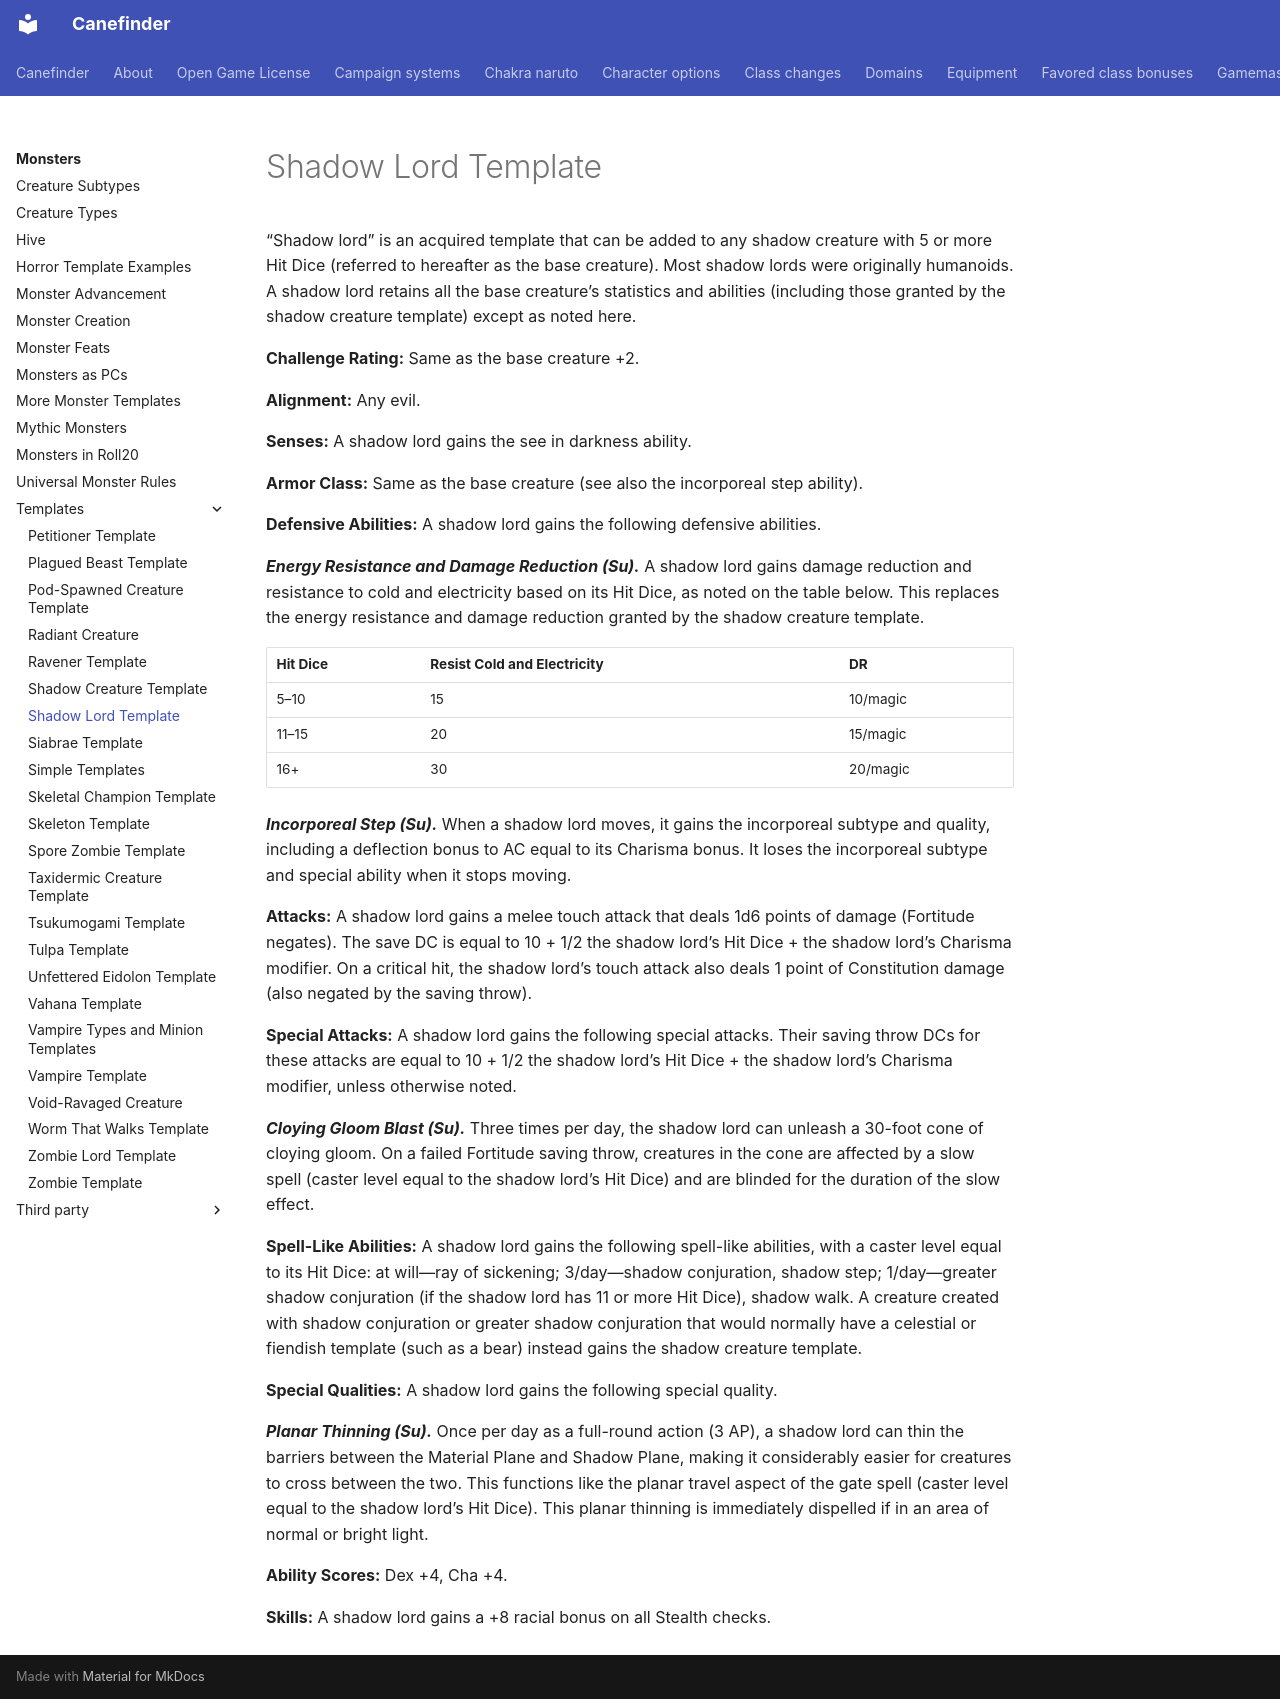

repository: canefinderhouserules/Canefinderhouserules · page: monsters/templates/shadow-lord/index.html · generator: mkdocs

# Shadow Lord Template

“Shadow lord” is an acquired template that can be added to any shadow creature with 5 or more Hit Dice (referred to hereafter as the base creature). Most shadow lords were originally humanoids. A shadow lord retains all the base creature’s statistics and abilities (including those granted by the shadow creature template) except as noted here.

**Challenge Rating:** Same as the base creature +2.

**Alignment:** Any evil.

**Senses:** A shadow lord gains the see in darkness ability.

**Armor Class:** Same as the base creature (see also the incorporeal step ability).

**Defensive Abilities:** A shadow lord gains the following defensive abilities.

***Energy Resistance and Damage Reduction (Su).*** A shadow lord gains damage reduction and resistance to cold and electricity based on its Hit Dice, as noted on the table below. This replaces the energy resistance and damage reduction granted by the shadow creature template.

| Hit Dice | Resist Cold and Electricity | DR |
|---|---|---|
| 5–10 | 15 | 10/magic |
| 11–15 | 20 | 15/magic |
| 16+ | 30 | 20/magic |

***Incorporeal Step (Su).***  When a shadow lord moves, it gains the incorporeal subtype and quality, including a deflection bonus to AC equal to its Charisma bonus. It loses the incorporeal subtype and special ability when it stops moving.

**Attacks:** A shadow lord gains a melee touch attack that deals 1d6 points of damage (Fortitude negates). The save DC is equal to 10 + 1/2 the shadow lord’s Hit Dice + the shadow lord’s Charisma modifier. On a critical hit, the shadow lord’s touch attack also deals 1 point of Constitution damage (also negated by the saving throw).

**Special Attacks:** A shadow lord gains the following special attacks. Their saving throw DCs for these attacks are equal to 10 + 1/2 the shadow lord’s Hit Dice + the shadow lord’s Charisma modifier, unless otherwise noted.

***Cloying Gloom Blast (Su).*** Three times per day, the shadow lord can unleash a 30-foot cone of cloying gloom. On a failed Fortitude saving throw, creatures in the cone are affected by a slow spell (caster level equal to the shadow lord’s Hit Dice) and are blinded for the duration of the slow effect.

**Spell-Like Abilities:** A shadow lord gains the following spell-like abilities, with a caster level equal to its Hit Dice: at will—ray of sickening; 3/day—shadow conjuration, shadow step; 1/day—greater shadow conjuration (if the shadow lord has 11 or more Hit Dice), shadow walk. A creature created with shadow conjuration or greater shadow conjuration that would normally have a celestial or fiendish template (such as a bear) instead gains the shadow creature template.

**Special Qualities:** A shadow lord gains the following special quality.

***Planar Thinning (Su).*** Once per day as a full-round action (3 AP), a shadow lord can thin the barriers between the Material Plane and Shadow Plane, making it considerably easier for creatures to cross between the two. This functions like the planar travel aspect of the gate spell (caster level equal to the shadow lord’s Hit Dice). This planar thinning is immediately dispelled if in an area of normal or bright light.

**Ability Scores:** Dex +4, Cha +4.

**Skills:** A shadow lord gains a +8 racial bonus on all Stealth checks.
